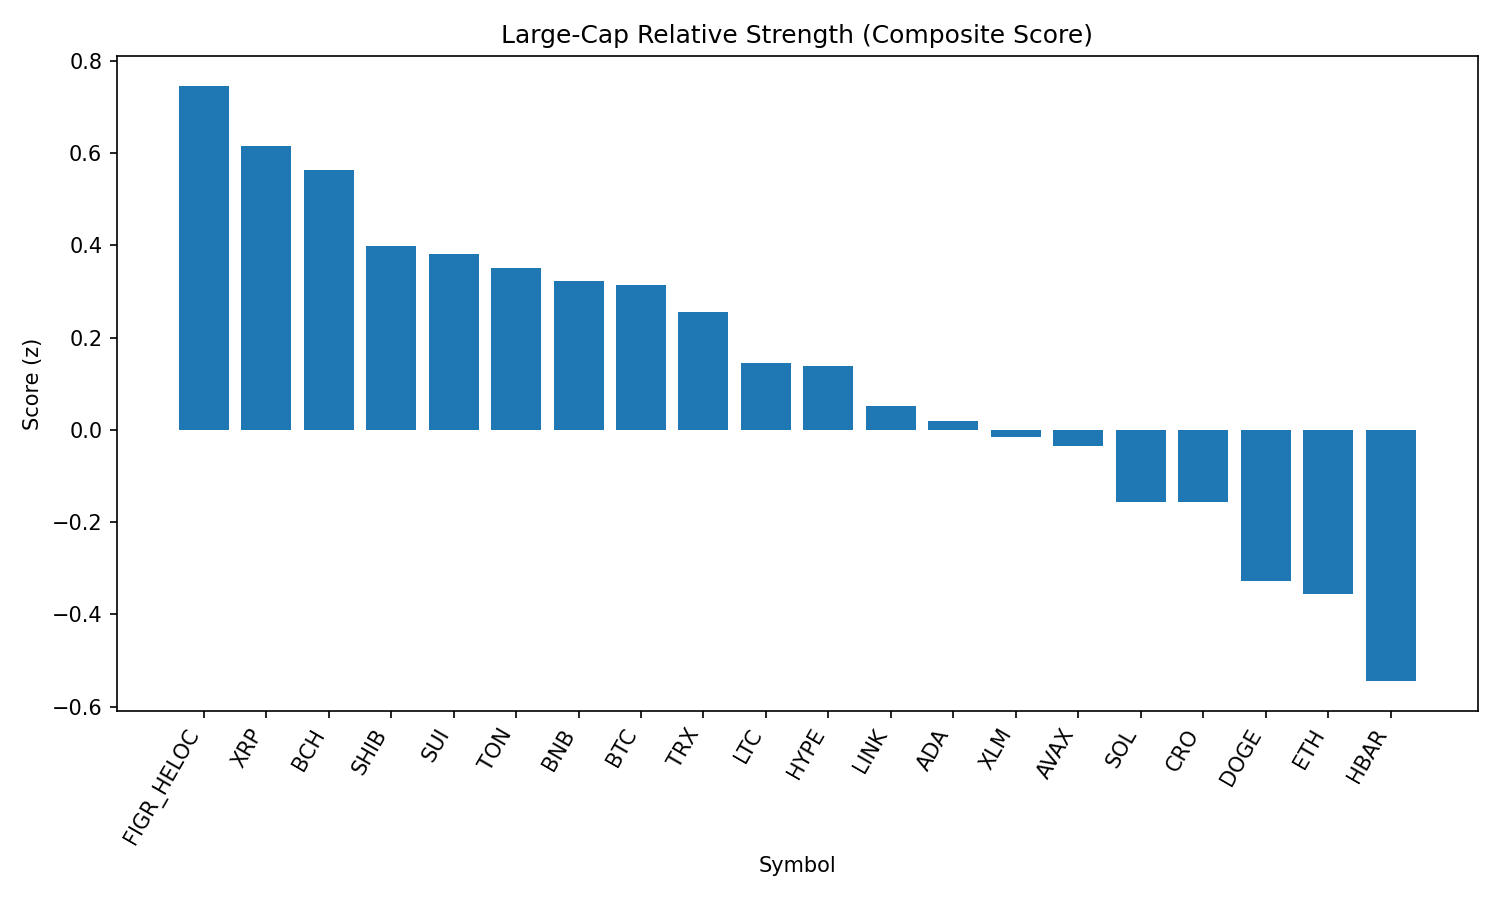

The file beside this chart, header and first rows:
rank, name, symbol, price, pct_1h, pct_24h, pct_7d, pct_1h_vs_btc, pct_24h_vs_btc, pct_7d_vs_btc, market_cap_rank, market_cap, volume_usd, score
1, Figure Heloc, FIGR_HELOC, 1.0, 0.0, 0.0, 0.0, 0.4614, -0.4077, 0.2244, 17, 12190871640, 476431, 0.7463
2, XRP, XRP, 2.8, -0.1438, 0.8942, -3.509, 0.3176, 0.4865, -3.285, 4, 166412599221, 6309928729, 0.6147
3, Bitcoin Cash, BCH, 564.5, -0.4357, 3.092, 5.307, 0.02571, 2.685, 5.531, 22, 11237389688, 300525346, 0.564
4, Shiba Inu, SHIB, 1.225e-05, -0.3001, -0.3063, 0.6377, 0.1613, -0.714, 0.8621, 31, 7211787413, 217462094, 0.4
5, Sui, SUI, 3.25, -0.2387, -0.6348, -3.716, 0.2227, -1.043, -3.491, 20, 11615035324, 965822208, 0.3823
6, Toncoin, TON, 3.12, -0.3231, -0.4666, -0.1907, 0.1383, -0.8743, 0.03369, 30, 8003827367, 117255781, 0.3503
7, BNB, BNB, 847, -0.3507, -0.6571, 0.7204, 0.1108, -1.065, 0.9448, 5, 117811091858, 1397203079, 0.3223
8, Bitcoin, BTC, 109432, -0.4614, 0.4077, -0.2244, 0.0, 0.0, 0.0, 1, 2179654108609, 40321241456, 0.3152
9, TRON, TRX, 0.3376, -0.3966, -0.1758, -2.53, 0.06483, -0.5835, -2.306, 9, 31955437471, 745308491, 0.2567
10, Litecoin, LTC, 110.0, -0.5368, 0.06451, -0.5955, -0.07538, -0.3432, -0.3711, 28, 8388423693, 543698505, 0.146
11, Hyperliquid, HYPE, 44.12, -0.4477, -1.14, -1.939, 0.01372, -1.548, -1.715, 18, 11931547902, 333060474, 0.1377
12, Chainlink, LINK, 23.07, -0.5344, -1.006, -1.937, -0.07294, -1.414, -1.712, 13, 15625480622, 1021637447, 0.05256
13, Cardano, ADA, 0.8133, -0.5626, -0.838, -2.892, -0.1012, -1.246, -2.667, 11, 29686138441, 1064308685, 0.0194
14, Stellar, XLM, 0.3601, -0.6487, 0.8977, -7.172, -0.1873, 0.49, -6.948, 21, 11303390876, 287340368, -0.01541
15, Avalanche, AVAX, 23.95, -0.7671, 0.4885, 2.419, -0.3056, 0.08078, 2.644, 23, 10114903311, 687644272, -0.03496
16, Solana, SOL, 200.8, -0.9408, 0.3754, 6.961, -0.4793, -0.03235, 7.186, 6, 108605964504, 6446195398, -0.1558
17, Cronos, CRO, 0.2614, -1.237, -5.839, 61.01, -0.7757, -6.246, 61.23, 27, 8787335261, 198796466, -0.157
18, Dogecoin, DOGE, 0.2105, -0.7809, -2.813, -0.4426, -0.3195, -3.221, -0.2182, 10, 31739366761, 2035443607, -0.3284
19, Ethereum, ETH, 4332, -0.9052, -1.635, -1.92, -0.4438, -2.042, -1.696, 2, 523467396072, 29799896755, -0.3546
20, Hedera, HBAR, 0.2153, -0.9576, -1.458, -8.153, -0.4961, -1.866, -7.929, 25, 9124628187, 222835750, -0.5444
21, World Liberty Financial, WLFI, 0.2365, -1.527, -25.29, 0.0, -1.065, -25.69, 0.2244, 33, 6476240233, 3164564752, -2.777
